Photos from the image-classification dataset "data" in the GitHub repository ydtrxh/ENSAM-Smart-Navigation. Its 15 classes are: student administration office, amphithéâtre, GMS practical work workshop, bibliothèque, forum center, centre de langue, centre de recherche, département matériaux et des procédés, AEEE department, civil engineering department, département mathématiques informatique, département forge et fonderie, département énergétique, salle de conférence, TP fabrication mécanique.

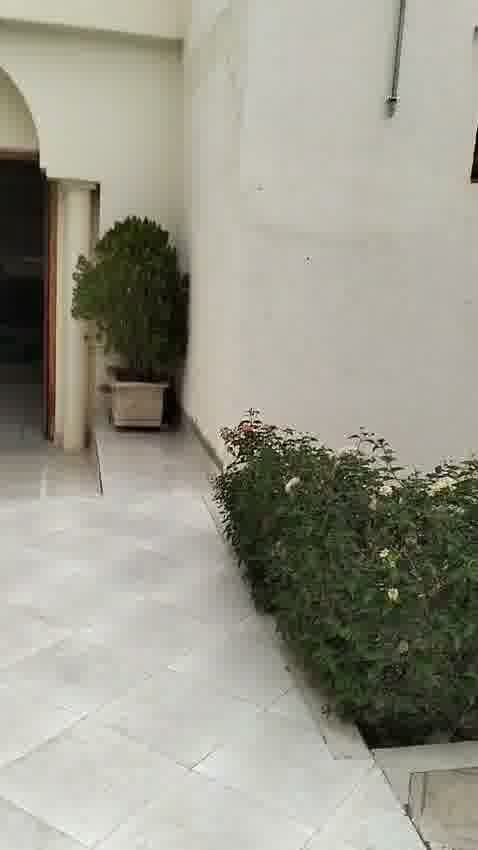
Label: student administration office

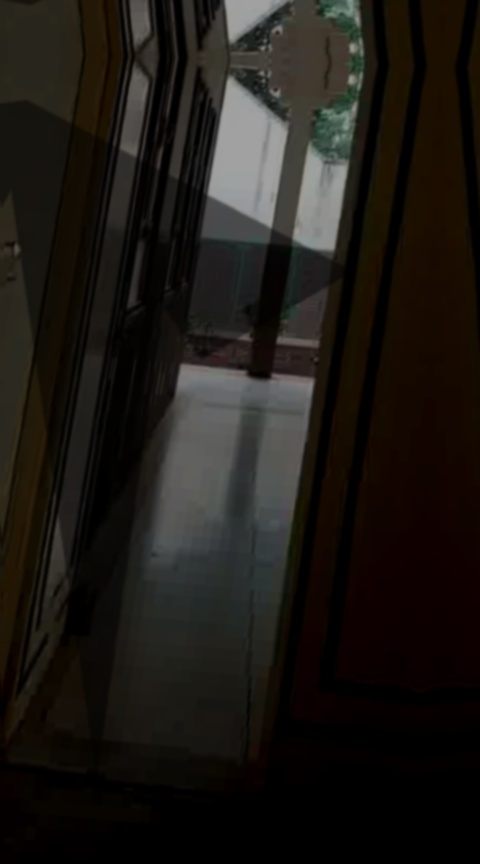
Label: centre de langue

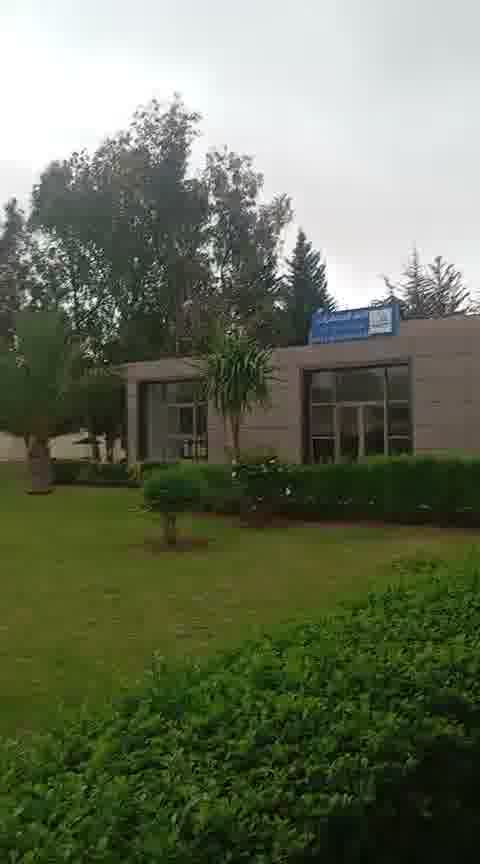
Label: salle de conférence

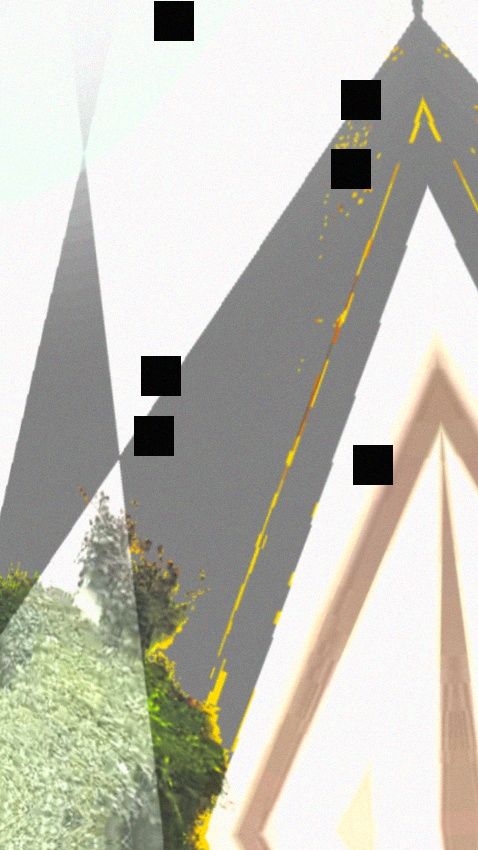
Label: centre de recherche

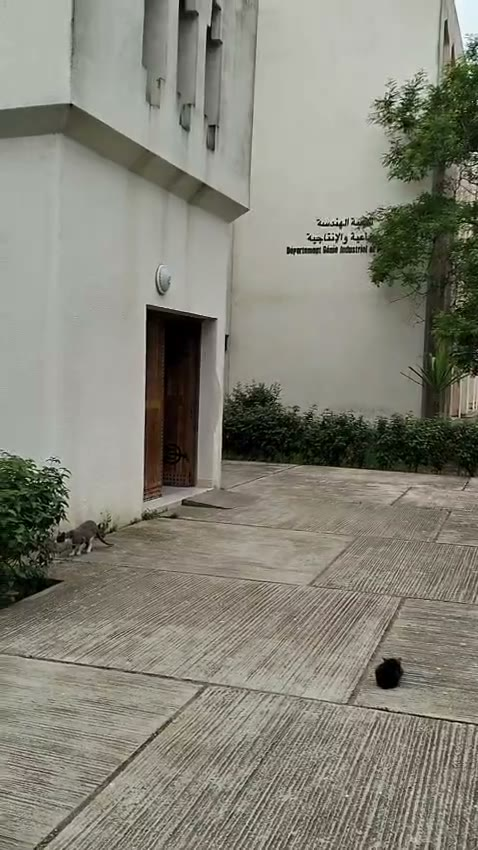
Label: département mathématiques informatique

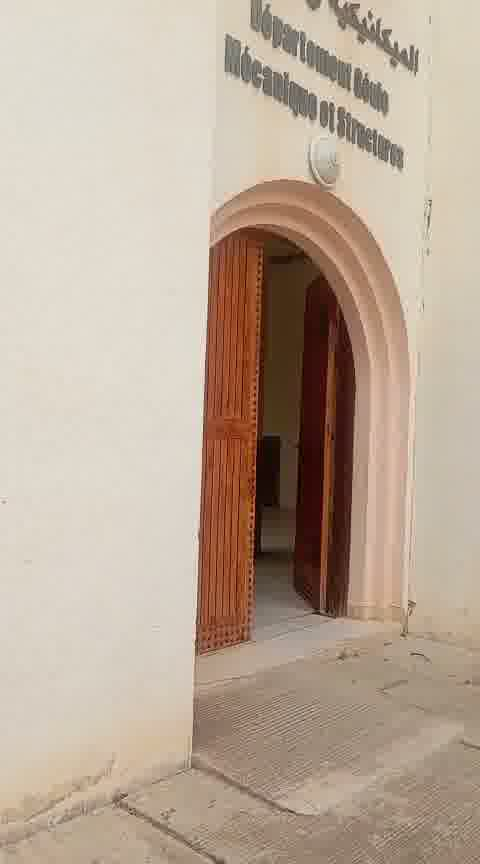
Label: GMS practical work workshop
